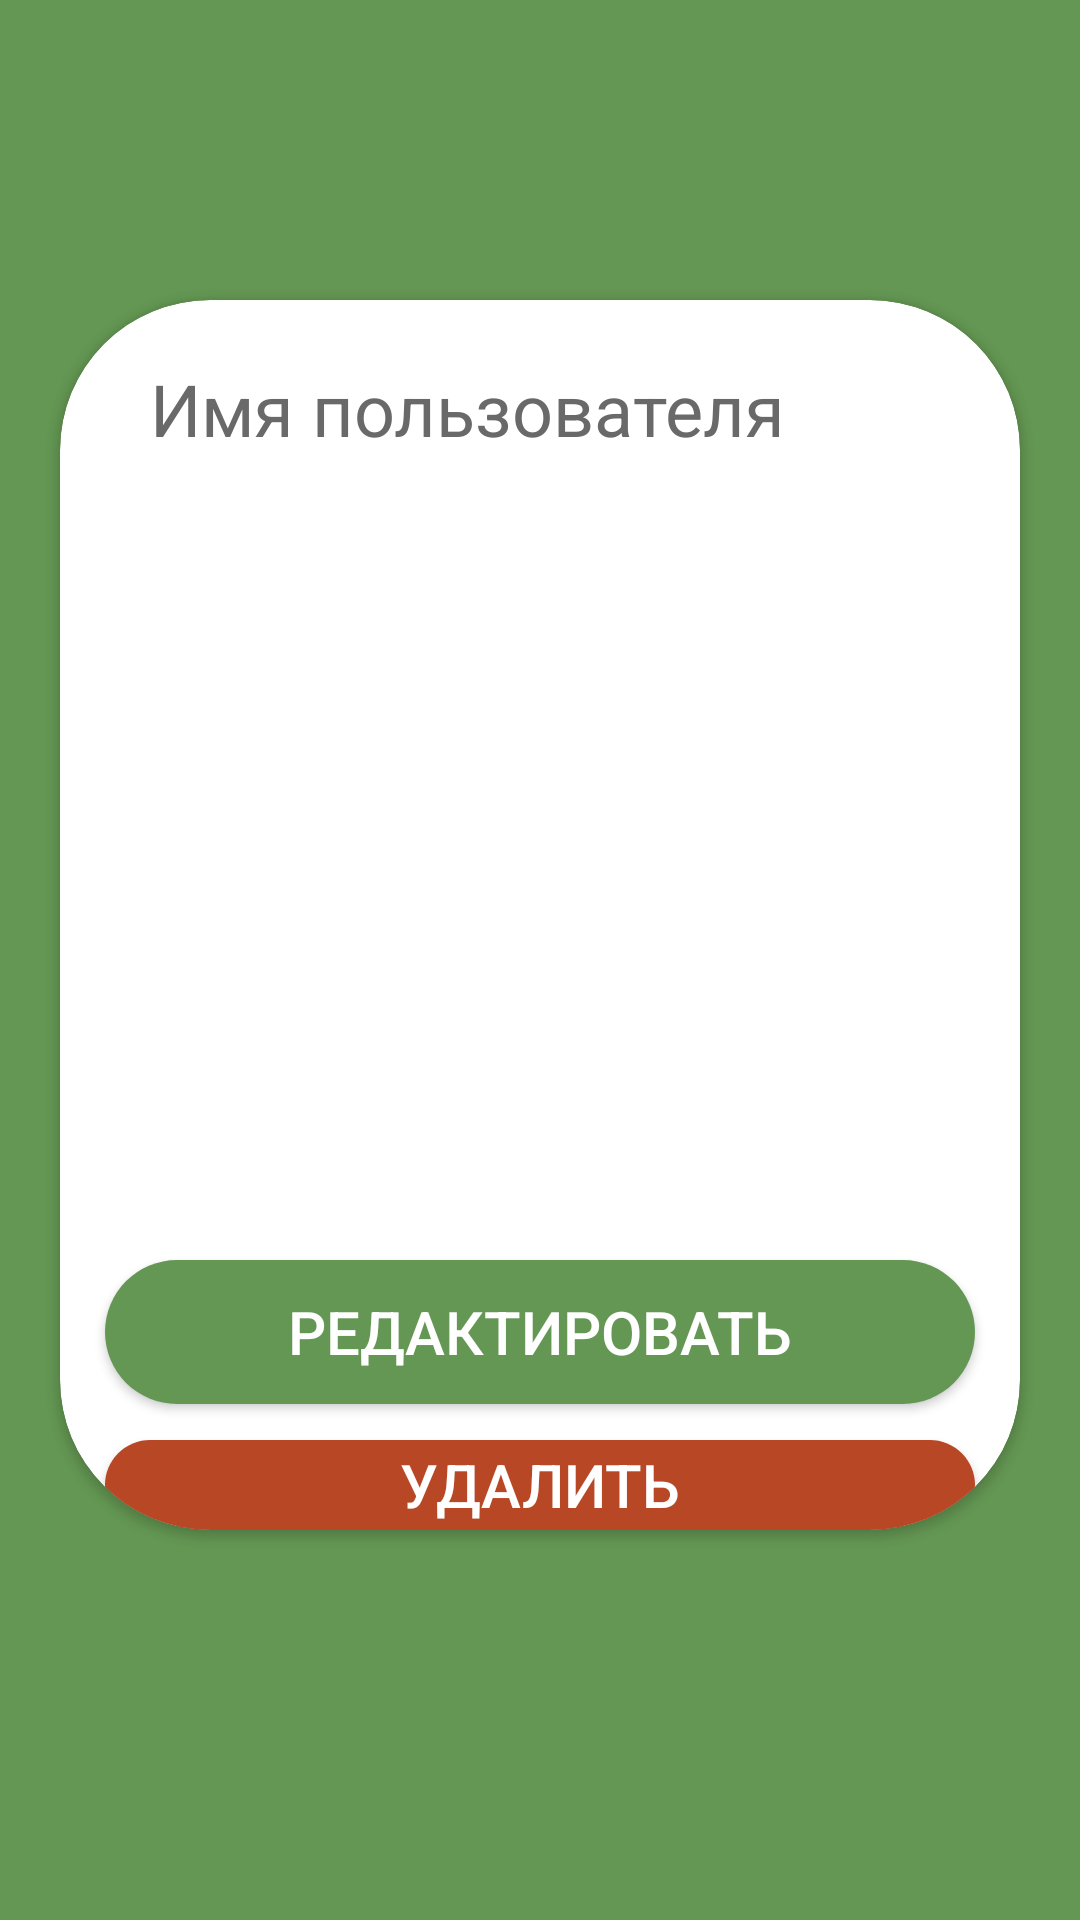

Android layout source for this screen:
<!-- AndroidManifest.xml: application theme AppTheme -->
<!-- res/layout/activity_image.xml -->
<?xml version="1.0" encoding="utf-8"?>
<LinearLayout xmlns:android="http://schemas.android.com/apk/res/android"
    xmlns:app="http://schemas.android.com/apk/res-auto"
    xmlns:tools="http://schemas.android.com/tools"
    android:layout_width="match_parent"
    android:layout_height="match_parent"
    android:orientation="vertical"
    android:padding="10dp"
    android:background="@color/MoneyGreen"
    tools:context=".ImageActivity">


    <LinearLayout
        android:background="@color/MoneyGreen"
        android:layout_width="match_parent"
        android:layout_height="wrap_content"
        android:orientation="horizontal"
        tools:ignore="MissingConstraints">

        <ImageButton
            android:id="@+id/backspace"
            android:layout_marginLeft="5dp"
            android:layout_width="36dp"
            android:layout_height="36dp"
            android:background="@drawable/ic_baseline_keyboard_backspace_24"
            tools:ignore="MissingConstraints" />

    </LinearLayout>


    <androidx.cardview.widget.CardView
        android:layout_marginTop="54dp"
        android:layout_marginBottom="120dp"
        android:layout_width="match_parent"
        android:layout_height="match_parent"
        android:layout_marginLeft="10dp"
        android:layout_marginRight="10dp"
        android:elevation="10dp"
        app:cardCornerRadius="50dp">


    <TextView
        android:layout_width="match_parent"
        android:layout_height="wrap_content"
        android:layout_gravity="center_horizontal"
        android:text="Имя пользователя"
        android:layout_marginTop="20dp"
        android:layout_marginStart="20dp"
        android:id="@+id/tv_name_image"
        android:textSize="24sp"
        android:textColor="@color/textcolorgrey"/>

    <ImageView
        android:layout_marginTop="60dp"
        android:layout_width="match_parent"
        android:layout_height="250dp"
        android:id="@+id/iv_expand"
        android:scaleType="centerCrop"
        android:layout_marginBottom="20dp"/>

    <Button
        android:layout_width="match_parent"
        android:layout_height="wrap_content"
        android:text="Редактировать"
        android:id="@+id/btn_edit_iv"
        android:layout_marginTop="320dp"
        android:layout_marginLeft="15dp"
        android:layout_marginRight="15dp"
        android:background="@drawable/button_moneygreen"
        android:textColor="@android:color/white"
        android:textSize="20sp"/>

    <Button
        android:layout_width="match_parent"
        android:layout_height="wrap_content"
        android:text="Удалить"
        android:layout_marginTop="380dp"
        android:layout_marginLeft="15dp"
        android:layout_marginRight="15dp"
        android:id="@+id/btn_del_iv"
        android:background="@drawable/redbtn"
        android:textColor="@android:color/white"
        android:textSize="20sp"/>

    </androidx.cardview.widget.CardView>

</LinearLayout>
<!-- resources referenced by this layout -->
<resources>
  <color name="MoneyGreen">#649753</color>
  <color name="textcolorgrey">#696969</color>
  <!-- drawable button_moneygreen (drawable) -->
  <?xml version="1.0" encoding="utf-8"?>
  <shape xmlns:android="http://schemas.android.com/apk/res/android" android:shape="rectangle">
      <corners
          android:topLeftRadius="65dp"
          android:topRightRadius="65dp"
          android:bottomRightRadius="65dp"
          android:bottomLeftRadius="65dp">
      </corners>
      <solid
          android:color="#649753">
      </solid>
  </shape>
  <!-- drawable redbtn (drawable) -->
  <?xml version="1.0" encoding="utf-8"?>
  <shape xmlns:android="http://schemas.android.com/apk/res/android"
      android:shape="rectangle">
      <corners
          android:bottomLeftRadius="100dp"
          android:bottomRightRadius="100dp"
          android:topLeftRadius="100dp"
          android:topRightRadius="100dp"/>
      <solid android:color="#b84825"/>
  </shape>
  <style name="AppTheme" parent="Theme.AppCompat.Light.NoActionBar">
          
          <item name="colorPrimary">@color/MoneyGreen</item>
          <item name="colorPrimaryDark">@color/MoneyGreen</item>
          <item name="colorAccent">@color/MoneyGreen</item>
          <item name="android:actionBarStyle">@style/MyActionBarTheme</item>
          <item name="android:windowDisablePreview">true</item>
  
  
  
      </style>
  <style name="MyActionBarTheme" parent="@android:style/Widget.Holo.Light.ActionBar">
          <item name="android:background">@color/MoneyGreen</item>
          <item name="android:actionBarStyle">@color/MoneyGreen</item>
      </style>
</resources>
